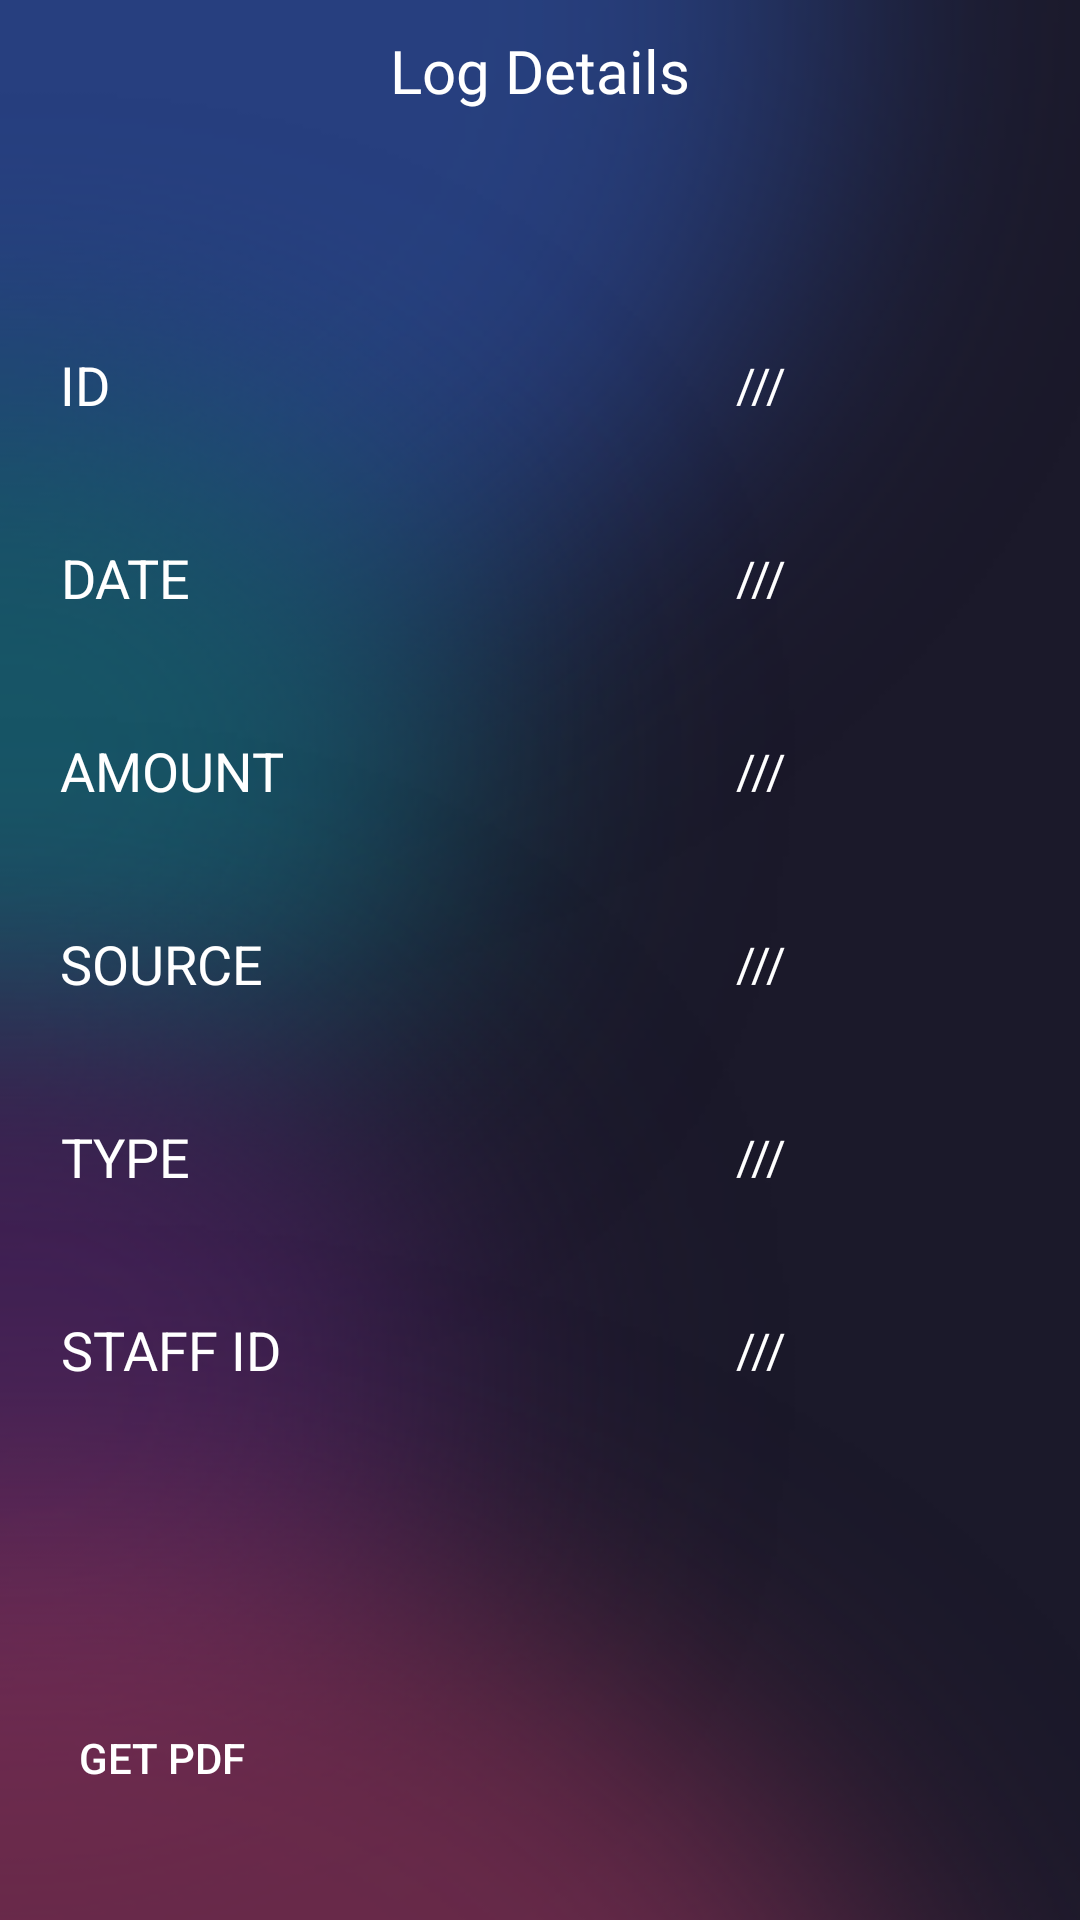

This screen was rendered from an Android layout file. Write that file and the resources it references.
<!-- AndroidManifest.xml: application theme Theme.G_Admin_Final -->
<!-- res/layout/fragment_log_details.xml -->
<?xml version="1.0" encoding="utf-8"?>
<androidx.constraintlayout.widget.ConstraintLayout xmlns:android="http://schemas.android.com/apk/res/android"
    xmlns:app="http://schemas.android.com/apk/res-auto"
    xmlns:tools="http://schemas.android.com/tools"
    android:layout_width="match_parent"
    android:layout_height="match_parent"
    android:background="@mipmap/b12"
    tools:context=".LogsPackage.LogDetails" >

    <TextView
        android:id="@+id/textView71"
        android:layout_width="0dp"
        android:layout_height="wrap_content"
        android:layout_marginStart="20dp"
        android:layout_marginTop="10dp"
        android:layout_marginEnd="20dp"
        android:fontFamily="@font/aclonica"
        android:text="Log Details"
        android:textAlignment="center"
        android:textColor="#FFFFFF"
        android:textSize="20sp"
        app:layout_constraintEnd_toEndOf="parent"
        app:layout_constraintStart_toStartOf="parent"
        app:layout_constraintTop_toTopOf="parent" />

    <Button
        android:id="@+id/fld_btnPdf"
        android:layout_width="wrap_content"
        android:layout_height="wrap_content"
        android:layout_marginStart="10dp"
        android:layout_marginBottom="30dp"
        android:background="@drawable/rounded_corners"
        android:backgroundTint="#009688"
        android:text="get PDF"
        android:textColor="#FFFFFF"
        app:layout_constraintBottom_toBottomOf="parent"
        app:layout_constraintStart_toStartOf="parent" />

    <TextView
        android:id="@+id/textView72"
        android:layout_width="wrap_content"
        android:layout_height="wrap_content"
        android:layout_marginStart="20dp"
        android:layout_marginBottom="100dp"
        android:text="STAFF ID"
        android:textAlignment="center"
        android:textColor="#FFFFFF"
        android:textSize="18sp"
        app:layout_constraintBottom_toTopOf="@+id/fld_btnPdf"
        app:layout_constraintStart_toStartOf="parent" />

    <TextView
        android:id="@+id/textView73"
        android:layout_width="wrap_content"
        android:layout_height="wrap_content"
        android:layout_marginBottom="40dp"
        android:text="TYPE"
        android:textAlignment="center"
        android:textColor="#FFFFFF"
        android:textSize="18sp"
        app:layout_constraintBottom_toTopOf="@+id/textView72"
        app:layout_constraintStart_toStartOf="@+id/textView72" />

    <TextView
        android:id="@+id/textView74"
        android:layout_width="wrap_content"
        android:layout_height="wrap_content"
        android:layout_marginBottom="40dp"
        android:text="AMOUNT"
        android:textAlignment="center"
        android:textColor="#FFFFFF"
        android:textSize="18sp"
        app:layout_constraintBottom_toTopOf="@+id/textView75"
        app:layout_constraintStart_toStartOf="@+id/textView75" />

    <TextView
        android:id="@+id/textView75"
        android:layout_width="wrap_content"
        android:layout_height="wrap_content"
        android:layout_marginBottom="40dp"
        android:text="SOURCE"
        android:textAlignment="center"
        android:textColor="#FFFFFF"
        android:textSize="18sp"
        app:layout_constraintBottom_toTopOf="@+id/textView73"
        app:layout_constraintStart_toStartOf="@+id/textView73" />

    <TextView
        android:id="@+id/textView76"
        android:layout_width="wrap_content"
        android:layout_height="wrap_content"
        android:layout_marginBottom="40dp"
        android:text="DATE"
        android:textAlignment="center"
        android:textColor="#FFFFFF"
        android:textSize="18sp"
        app:layout_constraintBottom_toTopOf="@+id/textView74"
        app:layout_constraintStart_toStartOf="@+id/textView74" />

    <TextView
        android:id="@+id/textView77"
        android:layout_width="wrap_content"
        android:layout_height="wrap_content"
        android:layout_marginBottom="40dp"
        android:text="ID"
        android:textAlignment="center"
        android:textColor="#FFFFFF"
        android:textSize="18sp"
        app:layout_constraintBottom_toTopOf="@+id/textView76"
        app:layout_constraintStart_toStartOf="@+id/textView76" />

    <TextView
        android:id="@+id/fld_txtID"
        android:layout_width="0dp"
        android:layout_height="wrap_content"
        android:layout_marginStart="120dp"
        android:layout_marginEnd="10dp"
        android:text="///"
        android:textAlignment="center"
        android:textColor="#FFFFFF"
        android:textSize="16sp"
        app:layout_constraintBottom_toBottomOf="@+id/textView77"
        app:layout_constraintEnd_toEndOf="parent"
        app:layout_constraintStart_toEndOf="@+id/textView77"
        app:layout_constraintTop_toTopOf="@+id/textView77" />

    <TextView
        android:id="@+id/fld_txtDate"
        android:layout_width="0dp"
        android:layout_height="wrap_content"
        android:text="///"
        android:textAlignment="center"
        android:textColor="#FFFFFF"
        android:textSize="16sp"
        app:layout_constraintBottom_toBottomOf="@+id/textView76"
        app:layout_constraintEnd_toEndOf="@+id/fld_txtID"
        app:layout_constraintStart_toStartOf="@+id/fld_txtID"
        app:layout_constraintTop_toTopOf="@+id/textView76" />

    <TextView
        android:id="@+id/fld_txtAmo"
        android:layout_width="0dp"
        android:layout_height="wrap_content"
        android:text="///"
        android:textAlignment="center"
        android:textColor="#FFFFFF"
        android:textSize="16sp"
        app:layout_constraintBottom_toBottomOf="@+id/textView74"
        app:layout_constraintEnd_toEndOf="@+id/fld_txtDate"
        app:layout_constraintStart_toStartOf="@+id/fld_txtDate"
        app:layout_constraintTop_toTopOf="@+id/textView74" />

    <TextView
        android:id="@+id/fld_txtSou"
        android:layout_width="0dp"
        android:layout_height="wrap_content"
        android:text="///"
        android:textAlignment="center"
        android:textColor="#FFFFFF"
        android:textSize="16sp"
        app:layout_constraintBottom_toBottomOf="@+id/textView75"
        app:layout_constraintEnd_toEndOf="@+id/fld_txtAmo"
        app:layout_constraintStart_toStartOf="@+id/fld_txtAmo"
        app:layout_constraintTop_toTopOf="@+id/textView75" />

    <TextView
        android:id="@+id/fld_txtTy"
        android:layout_width="0dp"
        android:layout_height="wrap_content"
        android:text="///"
        android:textAlignment="center"
        android:textColor="#FFFFFF"
        android:textSize="16sp"
        app:layout_constraintBottom_toBottomOf="@+id/textView73"
        app:layout_constraintEnd_toEndOf="@+id/fld_txtSou"
        app:layout_constraintStart_toStartOf="@+id/fld_txtSou"
        app:layout_constraintTop_toTopOf="@+id/textView73" />

    <TextView
        android:id="@+id/fld_txtSta"
        android:layout_width="0dp"
        android:layout_height="wrap_content"
        android:text="///"
        android:textAlignment="center"
        android:textColor="#FFFFFF"
        android:textSize="16sp"
        app:layout_constraintBottom_toBottomOf="@+id/textView72"
        app:layout_constraintEnd_toEndOf="@+id/fld_txtTy"
        app:layout_constraintStart_toStartOf="@+id/fld_txtTy"
        app:layout_constraintTop_toTopOf="@+id/textView72" />

</androidx.constraintlayout.widget.ConstraintLayout>
<!-- resources referenced by this layout -->
<resources>
  <!-- mipmap b12: png bitmap (mipmap-xxxhdpi, 161244 bytes) -->
  <style name="Theme.G_Admin_Final" parent="Theme.AppCompat.DayNight.NoActionBar">
          
          <item name="colorPrimary">#1B192A</item>
          <item name="colorPrimaryVariant">#1B192A</item>
          <item name="colorOnPrimary">@color/white</item>
          <item name="android:navigationBarColor">#1B192A</item>
          
          <item name="android:statusBarColor" tools:targetApi="l">?attr/colorPrimaryVariant</item>
          
      </style>
  <!-- not gathered from this repository: default colours our renderer supplied (Android Studio template values) -->
  <color name="white">#FFFFFFFF</color>
</resources>
